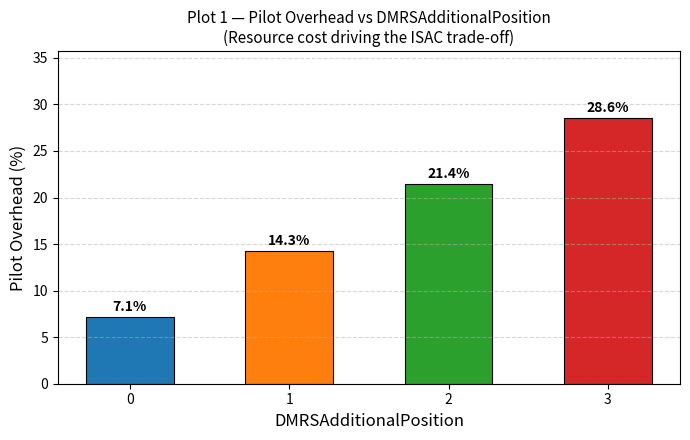
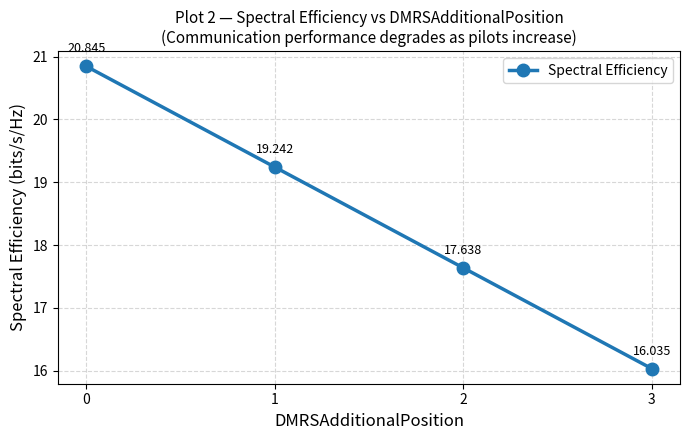
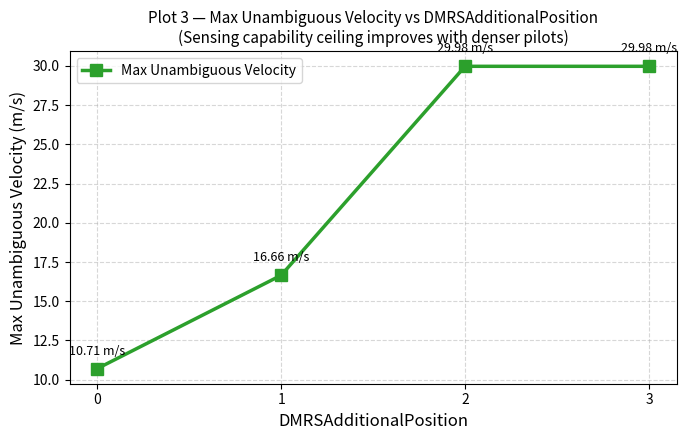
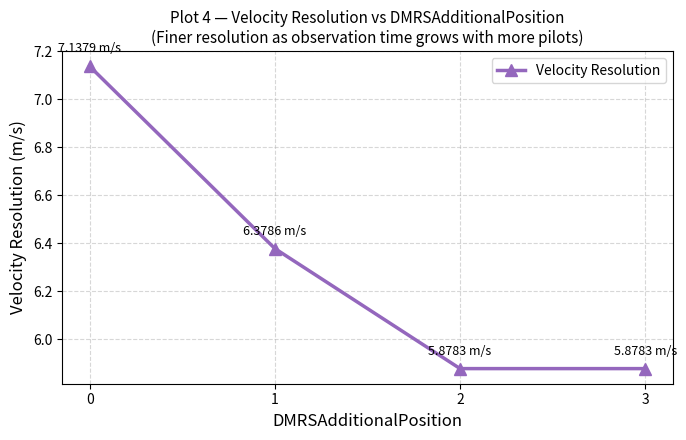
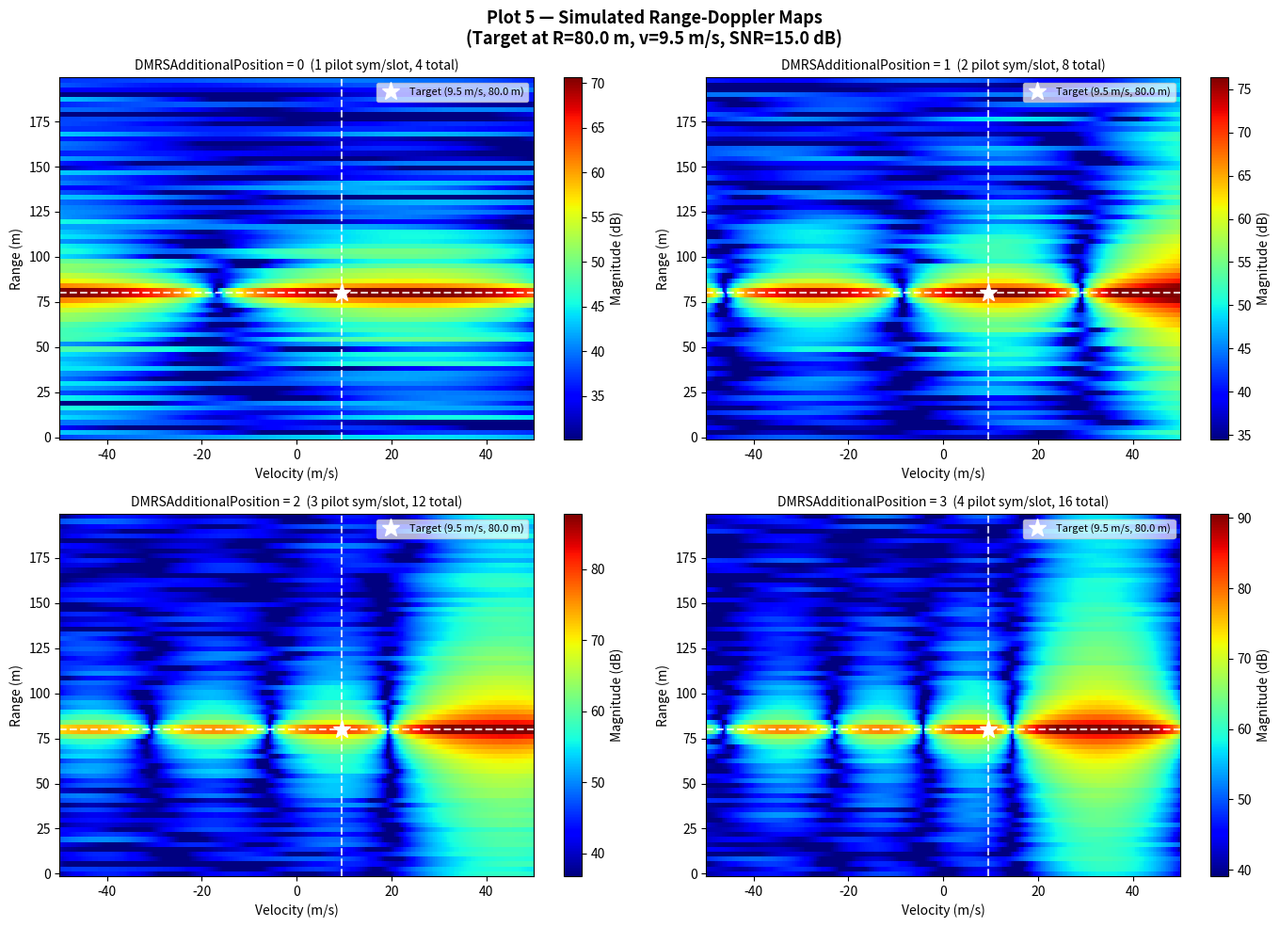
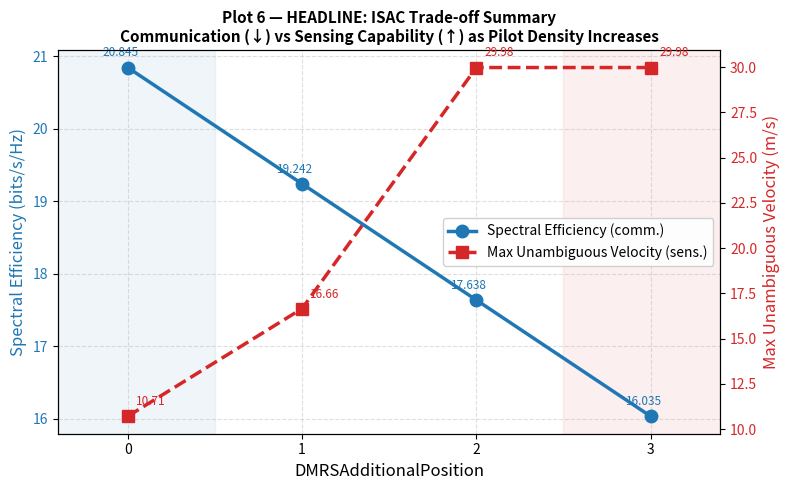
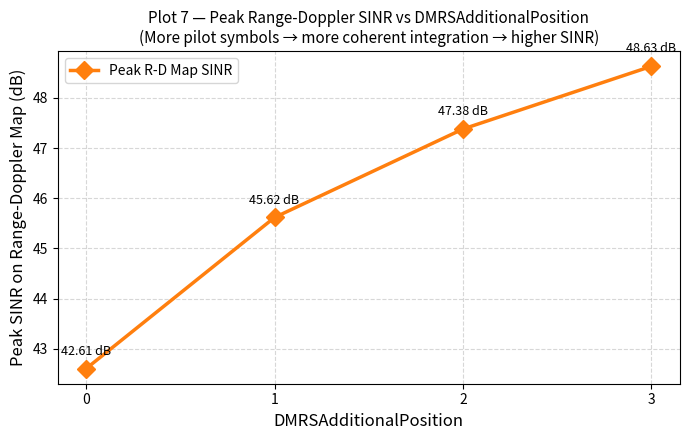

Write the Python code that produced these figures, in order.
"""
=============================================================================
SIMULATION-BASED TRADE-OFF ANALYSIS OF SENSING AND COMMUNICATION PERFORMANCE
IN OFDM-BASED 5G ISAC SYSTEMS
=============================================================================
Description:
    This script simulates an OFDM-based 5G Integrated Sensing and
    Communication (ISAC) system. The trade-off between communication
    throughput and sensing performance is investigated by varying the
    DMRSAdditionalPosition parameter from 0 to 3.

    MEASUREMENTS MADE:
      Communication Side:
        1. Pilot Overhead (%)
        2. Spectral Efficiency (bits/s/Hz)

      Sensing Side:
        3. Maximum Unambiguous Doppler Shift (Hz)
        4. Maximum Unambiguous Velocity (m/s)
        5. Velocity Resolution (m/s)
        6. Peak SINR on Range-Doppler Map (dB)

    PLOTS PRODUCED:
      Plot 1  - Pilot Overhead (%) vs DMRSAdditionalPosition
      Plot 2  - Spectral Efficiency vs DMRSAdditionalPosition
      Plot 3  - Max Unambiguous Velocity vs DMRSAdditionalPosition
      Plot 4  - Velocity Resolution vs DMRSAdditionalPosition
      Plot 5  - Range-Doppler Maps (2D heatmaps, 4-panel subplot)
      Plot 6  - Trade-off Summary: Dual-axis (Spectral Efficiency +
                Max Velocity) vs DMRSAdditionalPosition  [HEADLINE FIGURE]

Requirements:
    pip install numpy scipy matplotlib
=============================================================================
"""

import numpy as np
import matplotlib.pyplot as plt
import matplotlib.gridspec as gridspec
from scipy.constants import speed_of_light

# =============================================================================
# SYSTEM PARAMETERS  (5G NR, consistent with 3GPP NR standard)
# =============================================================================

fc          = 30e9          # Carrier frequency: 30 GHz
BW          = 50e6          # Channel bandwidth: 50 MHz
BW_occ      = 0.90          # Bandwidth occupancy: 90 %
delta_f     = 60e3          # Subcarrier spacing: 60 kHz (numerology mu=2)
N_FFT       = 1024          # FFT size
Fs          = 61.44e6       # Sample rate: 61.44 MHz

P_tx_dBm    = 46            # Transmit power: 46 dBm
P_tx        = 10**((P_tx_dBm - 30) / 10)   # Watts
NF_dB       = 5             # Noise figure: 5 dB
NF          = 10**(NF_dB / 10)
k_B         = 1.38e-23      # Boltzmann constant
T0          = 290           # Reference temperature (K)
N0          = k_B * T0 * NF * BW           # Noise power (W)

# 5G NR frame structure (mu=2, 60 kHz SCS)
N_slots_per_subframe = 4
N_symbols_per_slot   = 14
N_slots              = 4    # Slots to simulate
N_symbols_total      = N_slots * N_symbols_per_slot   # 56 symbols

# Active subcarriers
N_active = int(N_FFT * BW_occ)   # 921 subcarriers

# Antenna configuration (ULA)
N_tx = 8
N_rx = 8
array_gain = N_tx * N_rx   # = 64

# Target parameters
R_target  = 80.0    # Range (m)
v_target  = 9.5     # Radial velocity (m/s) — matches MathWorks example Target 1
RCS       = 1.0     # Radar cross-section (m²)
wavelength = speed_of_light / fc

# SNR for Range-Doppler map simulation
SNR_RD_dB = 15.0    # dB — representative operating SNR

# =============================================================================
# DM-RS CONFIGURATION
# DMRSAdditionalPosition controls extra pilot symbol rows per slot.
#   pos=0 → 1 DM-RS symbol/slot   (minimum pilot overhead)
#   pos=1 → 2 DM-RS symbols/slot
#   pos=2 → 3 DM-RS symbols/slot
#   pos=3 → 4 DM-RS symbols/slot  (maximum pilot overhead)
#
# In 5G NR the DM-RS symbols occupy specific positions within a 14-symbol slot.
# The standard positions used here follow 3GPP TS 38.211 Table 7.4.1.1.2-3
# for mapping type A, single-symbol DM-RS:
#   pos=0 → symbol 2
#   pos=1 → symbols 2, 7
#   pos=2 → symbols 2, 7, 11
#   pos=3 → symbols 2, 5, 8, 11
# =============================================================================

DMRS_positions  = [0, 1, 2, 3]
DMRS_sym_per_slot = {0: 1, 1: 2, 2: 3, 3: 4}

# Symbol indices within a slot (0-based) for each configuration
DMRS_sym_indices = {
    0: [2],
    1: [2, 7],
    2: [2, 7, 11],
    3: [2, 5, 8, 11],
}

# =============================================================================
# MEASUREMENT FUNCTIONS
# =============================================================================

def pilot_overhead(dmrs_pos):
    """
    Pilot overhead fraction = DM-RS REs / Total REs.
    Returned as a percentage.
    """
    n_dmrs  = DMRS_sym_per_slot[dmrs_pos] * N_slots
    n_total = N_symbols_total
    return (n_dmrs / n_total) * 100.0


def spectral_efficiency(dmrs_pos):
    """
    Spectral efficiency (bits/s/Hz).

    SE = (data REs / total REs) * log2(1 + SNR_comm)

    The per-subcarrier communication SNR is computed from a simple free-space
    link budget.
    """
    n_dmrs_sym   = DMRS_sym_per_slot[dmrs_pos]
    n_data_sym   = N_symbols_per_slot - n_dmrs_sym   # data symbols per slot
    data_RE_frac = n_data_sym / N_symbols_per_slot    # fraction of slot for data

    # Free-space path loss at R_target
    path_loss = (4 * np.pi * R_target * fc / speed_of_light) ** 2
    P_rx      = P_tx / path_loss
    SNR_comm  = (P_rx * N_active) / N0               # per-subcarrier SNR

    SE = data_RE_frac * np.log2(1 + SNR_comm)
    return SE, SNR_comm


def max_unambiguous_doppler(dmrs_pos):
    """
    Maximum unambiguous Doppler shift (Hz).

    f_D_max = 1 / (2 * Mt * T_OFDM)

    where Mt is the maximum gap between consecutive DM-RS symbols (in symbols)
    and T_OFDM is the OFDM symbol duration.

    A larger Mt (sparser pilots) means a smaller maximum Doppler.
    """
    sym_indices = DMRS_sym_indices[dmrs_pos]

    # Extend indices across all slots
    all_indices = []
    for s in range(N_slots):
        all_indices.extend([idx + s * N_symbols_per_slot for idx in sym_indices])

    # Maximum separation between consecutive DM-RS symbols
    if len(all_indices) > 1:
        Mt = max(np.diff(all_indices))
    else:
        # Only one pilot across all slots → use full frame length
        Mt = N_symbols_total - 1

    T_OFDM = 1.0 / delta_f     # OFDM symbol duration (s), ignoring CP
    f_D_max = 1.0 / (2.0 * Mt * T_OFDM)
    return f_D_max, Mt, T_OFDM


def max_unambiguous_velocity(f_D_max):
    """
    Convert max Doppler to max unambiguous radial velocity (m/s).

    v_max = f_D_max * lambda / 2
    """
    return f_D_max * wavelength / 2.0


def velocity_resolution(dmrs_pos):
    """
    Velocity resolution (m/s).

    The Doppler resolution is determined by the total observation time
    spanned by the DM-RS symbols:

    delta_f_D = 1 / T_obs

    where T_obs = (last DM-RS symbol index - first) * T_OFDM.
    Velocity resolution = delta_f_D * lambda / 2.
    """
    sym_indices = DMRS_sym_indices[dmrs_pos]
    all_indices = []
    for s in range(N_slots):
        all_indices.extend([idx + s * N_symbols_per_slot for idx in sym_indices])

    T_OFDM = 1.0 / delta_f
    T_obs   = (max(all_indices) - min(all_indices)) * T_OFDM

    if T_obs == 0:
        T_obs = T_OFDM  # single pilot: resolution limited to one symbol

    delta_fD  = 1.0 / T_obs
    delta_v   = delta_fD * wavelength / 2.0
    return delta_v


def peak_sinr_range_doppler(dmrs_pos):
    """
    Simulated peak SINR on the Range-Doppler map (dB).

    The Range-Doppler map is built from N_sense pilot symbols, each carrying
    N_active subcarriers.

    Coherent processing gain:
      - Range dimension : N_active subcarriers
      - Doppler dimension: N_sense DM-RS symbols

    Peak SINR (dB) = SNR_per_RE (dB) + 10*log10(N_active * N_sense)

    This reflects the fact that more DM-RS symbols → more coherent
    integration → better SINR on the map.
    """
    n_sense = DMRS_sym_per_slot[dmrs_pos] * N_slots

    # Radar SNR per resource element (bistatic radar equation + array gain)
    SNR_rad_per_RE = (P_tx * array_gain * RCS * wavelength**2) / \
                     ((4 * np.pi)**3 * R_target**4 * N0)

    # Coherent processing gain
    proc_gain = N_active * n_sense

    peak_sinr_linear = SNR_rad_per_RE * proc_gain
    peak_sinr_dB     = 10 * np.log10(peak_sinr_linear)
    return peak_sinr_dB, n_sense


# =============================================================================
# RANGE-DOPPLER MAP SIMULATION
# =============================================================================

def simulate_range_doppler_map(dmrs_pos, SNR_dB=SNR_RD_dB):
    """
    Simulate a Range-Doppler map for the given DMRSAdditionalPosition.

    The map is built by:
      1. Creating a 2D pilot matrix (N_active subcarriers x N_sense symbols).
      2. Injecting a target echo at (R_target, v_target) with the given SNR.
      3. Adding AWGN noise.
      4. Taking a 2D FFT (IFFT along frequency → range, FFT along time → Doppler).
      5. Returning the log-magnitude map with labelled axes.
    """
    n_sense  = DMRS_sym_per_slot[dmrs_pos] * N_slots
    SNR_lin  = 10 ** (SNR_dB / 10)

    # --- Frequency and time axes ---
    # Subcarrier frequencies (centred)
    f_k = (np.arange(N_active) - N_active // 2) * delta_f   # Hz

    # DM-RS symbol times
    sym_indices = DMRS_sym_indices[dmrs_pos]
    all_sym = []
    for s in range(N_slots):
        all_sym.extend([idx + s * N_symbols_per_slot for idx in sym_indices])
    T_OFDM   = 1.0 / delta_f
    t_n      = np.array(all_sym) * T_OFDM    # seconds

    # --- Build received signal matrix (N_active x n_sense) ---
    # Target delay
    tau_target = 2 * R_target / speed_of_light      # two-way delay (s)
    # Target Doppler
    f_D_target = 2 * v_target * fc / speed_of_light  # Doppler shift (Hz)

    # Signal amplitude from SNR
    signal_amp = np.sqrt(SNR_lin)

    # Phase matrix: phase from delay (along freq) + Doppler (along time)
    Y = np.zeros((N_active, n_sense), dtype=complex)
    for ki, fk in enumerate(f_k):
        for ni, tn in enumerate(t_n):
            # Target contribution
            Y[ki, ni] = signal_amp * np.exp(-1j * 2 * np.pi * fk * tau_target) \
                                   * np.exp( 1j * 2 * np.pi * f_D_target * tn)

    # Add AWGN noise (unit variance)
    noise = (np.random.randn(N_active, n_sense)
             + 1j * np.random.randn(N_active, n_sense)) / np.sqrt(2)
    Y += noise

    # --- 2D processing ---
    # IFFT along frequency axis → range profile
    range_profile = np.fft.ifft(Y, n=N_active, axis=0) * N_active

    # FFT along slow-time axis → Doppler profile
    rd_map = np.fft.fftshift(np.fft.fft(range_profile, n=N_active, axis=1), axes=1)

    # Log-magnitude map
    rd_map_dB = 20 * np.log10(np.abs(rd_map) + 1e-12)

    # --- Range and Doppler axes ---
    range_res = speed_of_light / (2 * N_active * delta_f)
    range_ax  = np.arange(N_active) * range_res           # metres

    f_D_max_sim = 1.0 / (2.0 * T_OFDM)
    doppler_ax  = np.linspace(-f_D_max_sim, f_D_max_sim, N_active)
    velocity_ax = doppler_ax * wavelength / 2.0            # m/s

    return rd_map_dB, range_ax, velocity_ax


# =============================================================================
# MAIN SIMULATION LOOP
# =============================================================================

print("=" * 65)
print("  5G ISAC TRADE-OFF SIMULATION")
print("  Varying DMRSAdditionalPosition: 0 → 3")
print("=" * 65)

results = []

for dp in DMRS_positions:
    oh           = pilot_overhead(dp)
    SE, SNR_comm = spectral_efficiency(dp)
    f_D_max, Mt, T_OFDM = max_unambiguous_doppler(dp)
    v_max        = max_unambiguous_velocity(f_D_max)
    v_res        = velocity_resolution(dp)
    sinr_dB, n_s = peak_sinr_range_doppler(dp)

    results.append({
        'dmrs_pos'   : dp,
        'n_dmrs_sym' : DMRS_sym_per_slot[dp],
        'pilot_oh'   : oh,
        'SE'         : SE,
        'f_D_max'    : f_D_max,
        'v_max'      : v_max,
        'v_res'      : v_res,
        'sinr_dB'    : sinr_dB,
        'n_sense'    : n_s,
        'Mt'         : Mt,
    })

    print(f"\n  DMRSAdditionalPosition = {dp}")
    print(f"  DM-RS symbols/slot     : {DMRS_sym_per_slot[dp]}")
    print(f"  Pilot overhead         : {oh:.1f} %")
    print(f"  Spectral efficiency    : {SE:.4f} bits/s/Hz")
    print(f"  Max pilot gap (Mt)     : {Mt} symbols")
    print(f"  Max unambiguous Doppler: {f_D_max/1e3:.3f} kHz")
    print(f"  Max unambiguous velocity:{v_max:.3f} m/s")
    print(f"  Velocity resolution    : {v_res:.4f} m/s")
    print(f"  Peak R-D map SINR      : {sinr_dB:.2f} dB")

print("\n" + "=" * 65)

# --- Summary table ---
print("\n  RESULTS SUMMARY TABLE")
hdr = f"  {'pos':<5} {'Pilot OH%':<12} {'SE(b/s/Hz)':<13} {'v_max(m/s)':<13} {'v_res(m/s)':<13} {'SINR(dB)':<10}"
print(hdr)
print("  " + "-" * 66)
for r in results:
    print(f"  {r['dmrs_pos']:<5} {r['pilot_oh']:<12.1f} {r['SE']:<13.4f} "
          f"{r['v_max']:<13.3f} {r['v_res']:<13.4f} {r['sinr_dB']:<10.2f}")

# =============================================================================
# EXTRACT ARRAYS FOR PLOTTING
# =============================================================================

dp_vals   = [r['dmrs_pos']  for r in results]
oh_vals   = [r['pilot_oh']  for r in results]
SE_vals   = [r['SE']        for r in results]
vmax_vals = [r['v_max']     for r in results]
vres_vals = [r['v_res']     for r in results]
sinr_vals = [r['sinr_dB']   for r in results]

# Colour palette — consistent across all plots
BLUE   = '#1f77b4'
RED    = '#d62728'
GREEN  = '#2ca02c'
PURPLE = '#9467bd'
ORANGE = '#ff7f0e'

MARKER_STYLE = dict(linewidth=2.5, markersize=9)

# =============================================================================
# PLOT 1 — Pilot Overhead (%) vs DMRSAdditionalPosition
# =============================================================================

fig1, ax = plt.subplots(figsize=(7, 4.5))
bars = ax.bar(dp_vals, oh_vals, color=[BLUE, ORANGE, GREEN, RED],
              edgecolor='black', linewidth=0.8, width=0.55)
for bar, val in zip(bars, oh_vals):
    ax.text(bar.get_x() + bar.get_width() / 2,
            bar.get_height() + 0.3, f'{val:.1f}%',
            ha='center', va='bottom', fontsize=10, fontweight='bold')
ax.set_xlabel('DMRSAdditionalPosition', fontsize=12)
ax.set_ylabel('Pilot Overhead (%)', fontsize=12)
ax.set_title('Plot 1 — Pilot Overhead vs DMRSAdditionalPosition\n'
             '(Resource cost driving the ISAC trade-off)', fontsize=11)
ax.set_xticks(dp_vals)
ax.set_ylim(0, max(oh_vals) * 1.25)
ax.grid(axis='y', linestyle='--', alpha=0.5)
fig1.tight_layout()
fig1.savefig('plot1_pilot_overhead.pdf', bbox_inches='tight')

# =============================================================================
# PLOT 2 — Spectral Efficiency vs DMRSAdditionalPosition
# =============================================================================

fig2, ax = plt.subplots(figsize=(7, 4.5))
ax.plot(dp_vals, SE_vals, 'o-', color=BLUE, **MARKER_STYLE, label='Spectral Efficiency')
for x, y in zip(dp_vals, SE_vals):
    ax.annotate(f'{y:.3f}', (x, y),
                textcoords='offset points', xytext=(0, 10),
                ha='center', fontsize=9)
ax.set_xlabel('DMRSAdditionalPosition', fontsize=12)
ax.set_ylabel('Spectral Efficiency (bits/s/Hz)', fontsize=12)
ax.set_title('Plot 2 — Spectral Efficiency vs DMRSAdditionalPosition\n'
             '(Communication performance degrades as pilots increase)', fontsize=11)
ax.set_xticks(dp_vals)
ax.grid(linestyle='--', alpha=0.5)
ax.legend(fontsize=10)
fig2.tight_layout()
fig2.savefig('plot2_spectral_efficiency.pdf', bbox_inches='tight')

# =============================================================================
# PLOT 3 — Max Unambiguous Velocity vs DMRSAdditionalPosition
# =============================================================================

fig3, ax = plt.subplots(figsize=(7, 4.5))
ax.plot(dp_vals, vmax_vals, 's-', color=GREEN, **MARKER_STYLE,
        label='Max Unambiguous Velocity')
for x, y in zip(dp_vals, vmax_vals):
    ax.annotate(f'{y:.2f} m/s', (x, y),
                textcoords='offset points', xytext=(0, 10),
                ha='center', fontsize=9)
ax.set_xlabel('DMRSAdditionalPosition', fontsize=12)
ax.set_ylabel('Max Unambiguous Velocity (m/s)', fontsize=12)
ax.set_title('Plot 3 — Max Unambiguous Velocity vs DMRSAdditionalPosition\n'
             '(Sensing capability ceiling improves with denser pilots)', fontsize=11)
ax.set_xticks(dp_vals)
ax.grid(linestyle='--', alpha=0.5)
ax.legend(fontsize=10)
fig3.tight_layout()
fig3.savefig('plot3_max_velocity.pdf', bbox_inches='tight')

# =============================================================================
# PLOT 4 — Velocity Resolution vs DMRSAdditionalPosition
# =============================================================================

fig4, ax = plt.subplots(figsize=(7, 4.5))
ax.plot(dp_vals, vres_vals, '^-', color=PURPLE, **MARKER_STYLE,
        label='Velocity Resolution')
for x, y in zip(dp_vals, vres_vals):
    ax.annotate(f'{y:.4f} m/s', (x, y),
                textcoords='offset points', xytext=(0, 10),
                ha='center', fontsize=9)
ax.set_xlabel('DMRSAdditionalPosition', fontsize=12)
ax.set_ylabel('Velocity Resolution (m/s)', fontsize=12)
ax.set_title('Plot 4 — Velocity Resolution vs DMRSAdditionalPosition\n'
             '(Finer resolution as observation time grows with more pilots)', fontsize=11)
ax.set_xticks(dp_vals)
ax.grid(linestyle='--', alpha=0.5)
ax.legend(fontsize=10)
fig4.tight_layout()
fig4.savefig('plot4_velocity_resolution.pdf', bbox_inches='tight')

# =============================================================================
# PLOT 5 — Range-Doppler Maps (4-panel subplot, one per configuration)
# =============================================================================

np.random.seed(42)   # reproducibility

fig5, axes5 = plt.subplots(2, 2, figsize=(14, 10))
fig5.suptitle('Plot 5 — Simulated Range-Doppler Maps\n'
              f'(Target at R={R_target} m, v={v_target} m/s, SNR={SNR_RD_dB} dB)',
              fontsize=13, fontweight='bold')

for idx, dp in enumerate(DMRS_positions):
    ax = axes5[idx // 2][idx % 2]
    rd_map_dB, range_ax, vel_ax = simulate_range_doppler_map(dp)

    # Focus on region of interest around target
    r_lo, r_hi = 0, 200       # metres
    v_lo, v_hi = -50, 50      # m/s
    r_mask = (range_ax >= r_lo) & (range_ax <= r_hi)
    v_mask = (vel_ax  >= v_lo) & (vel_ax  <= v_hi)

    Z    = rd_map_dB[np.ix_(r_mask, v_mask)]
    R_ax = range_ax[r_mask]
    V_ax = vel_ax[v_mask]

    im = ax.pcolormesh(V_ax, R_ax, Z, cmap='jet',
                       vmin=np.percentile(Z, 10), vmax=np.percentile(Z, 99.5),
                       shading='auto')
    plt.colorbar(im, ax=ax, label='Magnitude (dB)')

    # Mark true target position
    ax.axvline(v_target, color='white', linewidth=1.5, linestyle='--', alpha=0.8)
    ax.axhline(R_target, color='white', linewidth=1.5, linestyle='--', alpha=0.8)
    ax.plot(v_target, R_target, 'w*', markersize=14,
            label=f'Target ({v_target} m/s, {R_target} m)')

    n_sense = DMRS_sym_per_slot[dp] * N_slots
    ax.set_title(f'DMRSAdditionalPosition = {dp}  '
                 f'({DMRS_sym_per_slot[dp]} pilot sym/slot, {n_sense} total)',
                 fontsize=10)
    ax.set_xlabel('Velocity (m/s)', fontsize=10)
    ax.set_ylabel('Range (m)', fontsize=10)
    ax.legend(loc='upper right', fontsize=8, framealpha=0.7)

fig5.tight_layout()
fig5.savefig('plot5_range_doppler_maps.pdf', bbox_inches='tight')

# =============================================================================
# PLOT 6 — HEADLINE TRADE-OFF SUMMARY (dual y-axis)
# =============================================================================

fig6, ax6a = plt.subplots(figsize=(8, 5))

color_comm   = BLUE
color_sense  = RED

# Left axis: Spectral Efficiency (communication)
line1, = ax6a.plot(dp_vals, SE_vals, 'o-', color=color_comm,
                   linewidth=2.5, markersize=9, label='Spectral Efficiency (comm.)')
ax6a.set_xlabel('DMRSAdditionalPosition', fontsize=12)
ax6a.set_ylabel('Spectral Efficiency (bits/s/Hz)', fontsize=12, color=color_comm)
ax6a.tick_params(axis='y', labelcolor=color_comm)
ax6a.set_xticks(dp_vals)

# Right axis: Max Unambiguous Velocity (sensing)
ax6b = ax6a.twinx()
line2, = ax6b.plot(dp_vals, vmax_vals, 's--', color=color_sense,
                   linewidth=2.5, markersize=9, label='Max Unambiguous Velocity (sens.)')
ax6b.set_ylabel('Max Unambiguous Velocity (m/s)', fontsize=12, color=color_sense)
ax6b.tick_params(axis='y', labelcolor=color_sense)

# Annotate communication values
for x, y in zip(dp_vals, SE_vals):
    ax6a.annotate(f'{y:.3f}', (x, y),
                  textcoords='offset points', xytext=(-18, 8),
                  color=color_comm, fontsize=8.5)

# Annotate sensing values
for x, y in zip(dp_vals, vmax_vals):
    ax6b.annotate(f'{y:.2f}', (x, y),
                  textcoords='offset points', xytext=(6, 8),
                  color=color_sense, fontsize=8.5)

# Shaded regions to highlight trade-off zones
ax6a.axvspan(-0.4, 0.5, alpha=0.07, color=BLUE,  label='Comm-favoured zone')
ax6a.axvspan( 2.5, 3.4, alpha=0.07, color=RED,   label='Sensing-favoured zone')

ax6a.set_title('Plot 6 — HEADLINE: ISAC Trade-off Summary\n'
               'Communication (↓) vs Sensing Capability (↑) '
               'as Pilot Density Increases',
               fontsize=11, fontweight='bold')

# Unified legend
lines  = [line1, line2]
labels = [l.get_label() for l in lines]
ax6a.legend(lines, labels, loc='center right', fontsize=10, framealpha=0.9)

ax6a.grid(linestyle='--', alpha=0.4)
ax6a.set_xlim(-0.4, 3.4)
fig6.tight_layout()
fig6.savefig('plot6_tradeoff_summary.pdf', bbox_inches='tight')

# =============================================================================
# DONE
# =============================================================================
# =============================================================================
# PLOT 7 — Peak SINR on Range-Doppler Map vs DMRSAdditionalPosition
# =============================================================================

fig7, ax = plt.subplots(figsize=(7, 4.5))
ax.plot(dp_vals, sinr_vals, 'D-', color=ORANGE, **MARKER_STYLE,
        label='Peak R-D Map SINR')
for x, y in zip(dp_vals, sinr_vals):
    ax.annotate(f'{y:.2f} dB', (x, y),
                textcoords='offset points', xytext=(0, 10),
                ha='center', fontsize=9)
ax.set_xlabel('DMRSAdditionalPosition', fontsize=12)
ax.set_ylabel('Peak SINR on Range-Doppler Map (dB)', fontsize=12)
ax.set_title('Plot 7 — Peak Range-Doppler SINR vs DMRSAdditionalPosition\n'
             '(More pilot symbols → more coherent integration → higher SINR)',
             fontsize=11)
ax.set_xticks(dp_vals)
ax.grid(linestyle='--', alpha=0.5)
ax.legend(fontsize=10)
fig7.tight_layout()
fig7.savefig('plot7_peak_sinr.pdf', bbox_inches='tight')


plt.show()

print("\n  All plots saved:")
print("    plot1_pilot_overhead.pdf")
print("    plot2_spectral_efficiency.pdf")
print("    plot3_max_velocity.pdf")
print("    plot4_velocity_resolution.pdf")
print("    plot5_range_doppler_maps.pdf")
print("    plot6_tradeoff_summary.pdf  ← headline figure")
print("    plot7_peak_sinr.pdf")
print("\n  Simulation complete.")
